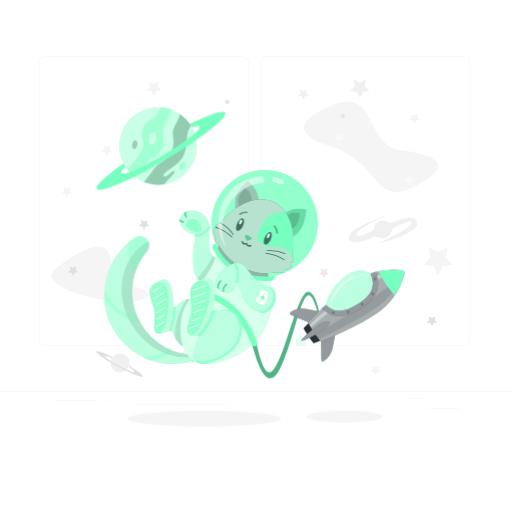
t = 0.00 s
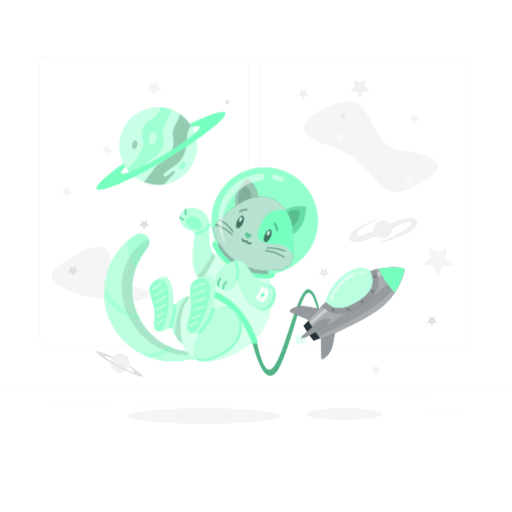
t = 0.19 s
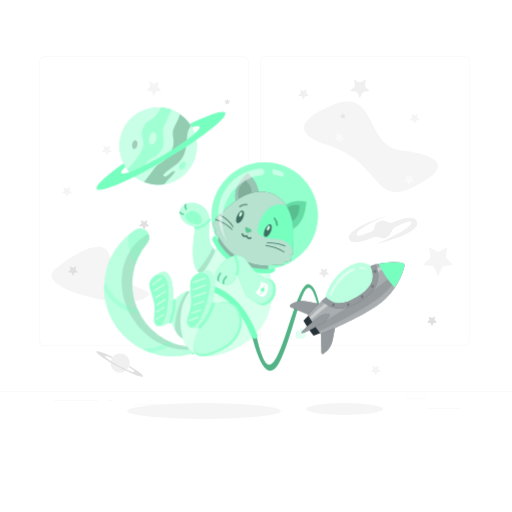
t = 0.56 s
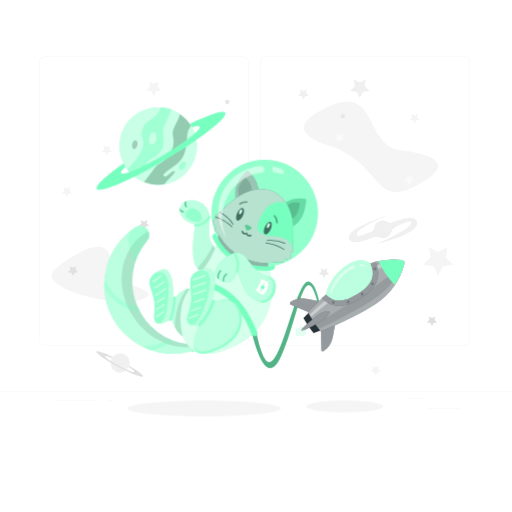
t = 0.75 s
t = 0.94 s: frame unchanged from t = 0.56 s, image omitted
t = 1.31 s: frame unchanged from t = 0.19 s, image omitted

The animated SVG that drew these frames (rendered in a browser with its animation timeline set to each time). Animation: 1 CSS @keyframes rule; one cycle of 1.50 s, repeats indefinitely.

<svg class="animated" id="freepik_stories-cat-astronaut" xmlns="http://www.w3.org/2000/svg" viewBox="0 0 500 500" version="1.1" xmlns:xlink="http://www.w3.org/1999/xlink" xmlns:svgjs="http://svgjs.com/svgjs"><style>svg#freepik_stories-cat-astronaut:not(.animated) .animable {opacity: 0;}svg#freepik_stories-cat-astronaut.animated #freepik--Shadow--inject-12 {animation: 1.5s Infinite  linear floating;animation-delay: 0s;}svg#freepik_stories-cat-astronaut.animated #freepik--Rocket--inject-12 {animation: 1.5s Infinite  linear floating;animation-delay: 0s;}svg#freepik_stories-cat-astronaut.animated #freepik--Cat--inject-12 {animation: 1.5s Infinite  linear floating;animation-delay: 0s;}            @keyframes floating {                0% {                    opacity: 1;                    transform: translateY(0px);                }                50% {                    transform: translateY(-10px);                }                100% {                    opacity: 1;                    transform: translateY(0px);                }            }        </style><g id="freepik--background-complete--inject-12" class="animable" style="transform-origin: 250px 228.23px;"><rect x="416.78" y="398.49" width="33.12" height="0.25" style="fill: rgb(235, 235, 235); transform-origin: 433.34px 398.615px;" id="elk6kb1hz5lm" class="animable"></rect><rect x="322.53" y="401.21" width="8.69" height="0.25" style="fill: rgb(235, 235, 235); transform-origin: 326.875px 401.335px;" id="elijf8j109wi" class="animable"></rect><rect x="396.59" y="389.21" width="19.19" height="0.25" style="fill: rgb(235, 235, 235); transform-origin: 406.185px 389.335px;" id="el0fzd69iaac5i" class="animable"></rect><rect x="52.46" y="390.89" width="43.19" height="0.25" style="fill: rgb(235, 235, 235); transform-origin: 74.055px 391.015px;" id="elpoosvwzkewd" class="animable"></rect><rect x="104.56" y="390.89" width="6.33" height="0.25" style="fill: rgb(235, 235, 235); transform-origin: 107.725px 391.015px;" id="elp5li55ibj2h" class="animable"></rect><rect x="131.47" y="395.11" width="93.68" height="0.25" style="fill: rgb(235, 235, 235); transform-origin: 178.31px 395.235px;" id="eltgm6p74es1" class="animable"></rect><path d="M237,337.8H43.92a5.71,5.71,0,0,1-5.71-5.71V60.66A5.71,5.71,0,0,1,43.92,55H237a5.71,5.71,0,0,1,5.71,5.71V332.09A5.71,5.71,0,0,1,237,337.8ZM43.92,55.2a5.47,5.47,0,0,0-5.46,5.46V332.09a5.47,5.47,0,0,0,5.46,5.46H237a5.47,5.47,0,0,0,5.46-5.46V60.66A5.47,5.47,0,0,0,237,55.2Z" style="fill: rgb(235, 235, 235); transform-origin: 140.46px 196.4px;" id="elyffh883nzb" class="animable"></path><path d="M453.31,337.8H260.21a5.72,5.72,0,0,1-5.71-5.71V60.66A5.72,5.72,0,0,1,260.21,55h193.1A5.71,5.71,0,0,1,459,60.66V332.09A5.71,5.71,0,0,1,453.31,337.8ZM260.21,55.2a5.47,5.47,0,0,0-5.46,5.46V332.09a5.47,5.47,0,0,0,5.46,5.46h193.1a5.47,5.47,0,0,0,5.46-5.46V60.66a5.47,5.47,0,0,0-5.46-5.46Z" style="fill: rgb(235, 235, 235); transform-origin: 356.75px 196.4px;" id="elnfv4sy8qyq" class="animable"></path><rect y="382.4" width="500" height="0.25" style="fill: rgb(235, 235, 235); transform-origin: 250px 382.525px;" id="ela3bghmgz0hh" class="animable"></rect><polygon points="140.74 216.48 143.88 214.83 143.28 218.32 145.82 220.8 142.31 221.31 140.74 224.49 139.17 221.31 135.66 220.8 138.2 218.32 137.6 214.83 140.74 216.48" style="fill: rgb(224, 224, 224); transform-origin: 140.74px 219.66px;" id="el5x3112wg47c" class="animable"></polygon><path d="M320.17,141.9c-22.44-7-40.06-20.57,3.94-39.07s32.5,39.76,67,43.88,55.18,14.72,13.79,35.37S373.29,158.38,320.17,141.9Z" style="fill: rgb(245, 245, 245); transform-origin: 362.418px 143.334px;" id="elx9e7rm7w2cg" class="animable"></path><polygon points="150.27 82.07 154.81 79.68 153.95 84.74 157.62 88.32 152.54 89.06 150.27 93.66 148 89.06 142.93 88.32 146.6 84.74 145.73 79.68 150.27 82.07" style="fill: rgb(245, 245, 245); transform-origin: 150.275px 86.67px;" id="el559o6t0ukvq" class="animable"></polygon><polygon points="427.87 246.12 436.95 241.35 435.22 251.46 442.56 258.62 432.41 260.1 427.87 269.3 423.33 260.1 413.18 258.62 420.52 251.46 418.79 241.35 427.87 246.12" style="fill: rgb(245, 245, 245); transform-origin: 427.87px 255.325px;" id="elxqaym49t83" class="animable"></polygon><polygon points="351.41 80.65 357.36 77.52 356.22 84.14 361.03 88.83 354.39 89.79 351.41 95.82 348.44 89.79 341.8 88.83 346.61 84.14 345.47 77.52 351.41 80.65" style="fill: rgb(240, 240, 240); transform-origin: 351.415px 86.67px;" id="elm5qdxq2su0e" class="animable"></polygon><polygon points="65.34 184.28 68.48 182.63 67.88 186.13 70.42 188.6 66.91 189.11 65.34 192.29 63.77 189.11 60.27 188.6 62.8 186.13 62.21 182.63 65.34 184.28" style="fill: rgb(245, 245, 245); transform-origin: 65.345px 187.46px;" id="el692k2dzb5vv" class="animable"></polygon><polygon points="104.34 143.84 107.48 142.19 106.88 145.68 109.42 148.15 105.91 148.66 104.34 151.84 102.77 148.66 99.27 148.15 101.8 145.68 101.2 142.19 104.34 143.84" style="fill: rgb(245, 245, 245); transform-origin: 104.345px 147.015px;" id="elx6xhqj6541" class="animable"></polygon><polygon points="404.9 112.87 408.04 111.22 407.44 114.71 409.98 117.19 406.47 117.69 404.9 120.87 403.33 117.69 399.82 117.19 402.36 114.71 401.76 111.22 404.9 112.87" style="fill: rgb(245, 245, 245); transform-origin: 404.9px 116.045px;" id="elzey3o8jfkpm" class="animable"></polygon><polygon points="331.45 131.76 334.59 130.11 333.99 133.61 336.53 136.08 333.02 136.59 331.45 139.77 329.89 136.59 326.38 136.08 328.92 133.61 328.32 130.11 331.45 131.76" style="fill: rgb(250, 250, 250); transform-origin: 331.455px 134.94px;" id="elna4gg5h3pne" class="animable"></polygon><polygon points="334.9 115.08 333.08 116.05 333.43 114.01 331.94 112.57 333.99 112.27 334.9 110.42 335.82 112.27 337.86 112.57 336.38 114.01 336.73 116.05 334.9 115.08" style="fill: rgb(230, 230, 230); transform-origin: 334.9px 113.235px;" id="el06q0i150nrbd" class="animable"></polygon><polygon points="221.91 101.06 220.08 102.03 220.43 99.99 218.95 98.55 221 98.25 221.91 96.4 222.83 98.25 224.87 98.55 223.39 99.99 223.74 102.03 221.91 101.06" style="fill: rgb(230, 230, 230); transform-origin: 221.91px 99.215px;" id="elq2tgiqnehbb" class="animable"></polygon><polygon points="399.72 172.94 402.86 171.29 402.26 174.79 404.8 177.26 401.29 177.77 399.72 180.95 398.15 177.77 394.65 177.26 397.19 174.79 396.59 171.29 399.72 172.94" style="fill: rgb(250, 250, 250); transform-origin: 399.725px 176.12px;" id="el6ash0tw9mkm" class="animable"></polygon><polygon points="366.94 358.74 370.07 357.09 369.47 360.58 372.01 363.06 368.5 363.57 366.94 366.75 365.37 363.57 361.86 363.06 364.4 360.58 363.8 357.09 366.94 358.74" style="fill: rgb(245, 245, 245); transform-origin: 366.935px 361.92px;" id="elv1tb74s678" class="animable"></polygon><polygon points="296.36 88.98 299.57 87.29 298.96 90.87 301.56 93.4 297.96 93.93 296.36 97.18 294.75 93.93 291.15 93.4 293.75 90.87 293.14 87.29 296.36 88.98" style="fill: rgb(240, 240, 240); transform-origin: 296.355px 92.235px;" id="elj0b561gsq8k" class="animable"></polygon><path d="M54.05,262.65c10.51-8.7,50.89-38.48,53.85-8.73s53.63,27.12,32.35,37.9S31.58,281.24,54.05,262.65Z" style="fill: rgb(245, 245, 245); transform-origin: 97.9204px 267.865px;" id="elodbzexyzxpa" class="animable"></path><polygon points="71.31 261.57 74.45 259.92 73.85 263.41 76.39 265.89 72.88 266.4 71.31 269.58 69.74 266.4 66.23 265.89 68.77 263.41 68.17 259.92 71.31 261.57" style="fill: rgb(224, 224, 224); transform-origin: 71.31px 264.75px;" id="elobvmeh4736r" class="animable"></polygon><polygon points="116.83 279.32 118.88 278.24 118.49 280.53 120.15 282.15 117.86 282.49 116.83 284.57 115.8 282.49 113.51 282.15 115.17 280.53 114.78 278.24 116.83 279.32" style="fill: rgb(250, 250, 250); transform-origin: 116.83px 281.405px;" id="elfana6iahikp" class="animable"></polygon><polygon points="421.86 310.63 424.99 308.98 424.39 312.47 426.93 314.95 423.43 315.46 421.86 318.64 420.29 315.46 416.78 314.95 419.32 312.47 418.72 308.98 421.86 310.63" style="fill: rgb(224, 224, 224); transform-origin: 421.855px 313.81px;" id="elyc3b2m90ojr" class="animable"></polygon><path d="M125.58,359a9.4,9.4,0,1,1-3.84-12.72A9.39,9.39,0,0,1,125.58,359Z" style="fill: rgb(240, 240, 240); transform-origin: 117.295px 354.562px;" id="elht1j7kakgrg" class="animable"></path><path d="M126.31,357.26a9.64,9.64,0,0,1-.46,1.23c3.49,2.28,5.61,4.07,5.3,4.65-.51.95-7.33-1.72-15.24-6s-13.91-8.44-13.4-9.39c.31-.58,3,.19,6.8,1.84a11.7,11.7,0,0,1,.78-1.07c-8.8-4.2-15.43-6.47-16-5.3-.81,1.51,8.74,8.2,21.32,14.94s23.45,11,24.26,9.48C140.25,366.51,134.68,362.25,126.31,357.26Z" style="fill: rgb(224, 224, 224); transform-origin: 116.877px 355.431px;" id="elmvsz0dahfzl" class="animable"></path><polygon points="316.35 263.61 319.49 261.96 318.89 265.46 321.43 267.93 317.92 268.44 316.35 271.62 314.78 268.44 311.28 267.93 313.81 265.46 313.21 261.96 316.35 263.61" style="fill: rgb(235, 235, 235); transform-origin: 316.355px 266.79px;" id="elnekzx8y2sr" class="animable"></polygon><path d="M406.87,215.51c-2.67-5.23-13.07-2.46-24.37,2a3.44,3.44,0,0,1-3.36-.46,8.67,8.67,0,0,0-13.84,6,3.46,3.46,0,0,1-2.05,2.81c-7.94,3.44-14,5.68-14.82,3.63-2.49-6.17,30.69-19.33,30.69-19.33s-44.72,13.4-37.56,24.22c2.76,4.18,12,1.72,22.4-2.56a8.42,8.42,0,0,1,6.55.15,8.65,8.65,0,0,0,11.74-5.58,7.94,7.94,0,0,1,4.36-4.95c8.06-3.76,14.17-6.26,15-4.44,2.51,5.48-33.42,21-33.42,21S413.21,227.92,406.87,215.51Z" style="fill: rgb(240, 240, 240); transform-origin: 374.133px 224.08px;" id="elthqxyd455pi" class="animable"></path></g><g id="freepik--Shadow--inject-12" class="animable animator-active" style="transform-origin: 249.135px 408.79px;"><ellipse id="freepik--path--inject-12" cx="199.32" cy="408.79" rx="75.16" ry="7.72" style="fill: rgb(245, 245, 245); transform-origin: 199.32px 408.79px;" class="animable"></ellipse><ellipse id="freepik--path--inject-12" cx="336.53" cy="406.88" rx="37.58" ry="5.81" style="fill: rgb(245, 245, 245); transform-origin: 336.53px 406.88px;" class="animable"></ellipse></g><g id="freepik--Rocket--inject-12" class="animable" style="transform-origin: 319.027px 316.456px;"><path d="M296.7,331.18c0-.12-.07-.24-.11-.36-.57-1.52-2.73-2.13-2.73-2.13a5.25,5.25,0,0,0-.81,2.58l-.32.11-.32.13a5.28,5.28,0,0,0-2.3-1.42s-1.24,1.87-.67,3.4l.15.34a2.88,2.88,0,0,0-.36,2.55c.66,1.79,3.32,2.46,5.92,1.49s4.17-3.21,3.5-5A2.92,2.92,0,0,0,296.7,331.18Z" style="fill: rgb(119, 255, 192); transform-origin: 293.943px 333.502px;" id="el3j2xg0q8l7l" class="animable"></path><g id="el8sitnuzewyd"><path d="M296.7,331.18c0-.12-.07-.24-.11-.36-.57-1.52-2.73-2.13-2.73-2.13a5.25,5.25,0,0,0-.81,2.58l-.32.11-.32.13a5.28,5.28,0,0,0-2.3-1.42s-1.24,1.87-.67,3.4l.15.34a2.88,2.88,0,0,0-.36,2.55c.66,1.79,3.32,2.46,5.92,1.49s4.17-3.21,3.5-5A2.92,2.92,0,0,0,296.7,331.18Z" style="fill: rgb(255, 255, 255); opacity: 0.8; transform-origin: 293.943px 333.502px;" class="animable"></path></g><path d="M300.66,285c-11.87.74-25.94,83.65-38.88,78.44-5.48-2.2-10.37-21.19-14.18-42.33l-4.45,1.65c2.65,13.36,15.31,70.69,31.13,35.53,17.82-39.62,23.08-100.4,36.13-52.16l1.44-.69S308.15,284.53,300.66,285Z" style="fill: rgb(119, 255, 192); transform-origin: 277.5px 327.263px;" id="elhdvfxfyynb8" class="animable"></path><g id="elc6wy6uixr2"><path d="M300.66,285c-11.87.74-25.94,83.65-38.88,78.44-5.48-2.2-10.37-21.19-14.18-42.33l-4.45,1.65c2.65,13.36,15.31,70.69,31.13,35.53,17.82-39.62,23.08-100.4,36.13-52.16l1.44-.69S308.15,284.53,300.66,285Z" style="opacity: 0.3; transform-origin: 277.5px 327.263px;" class="animable"></path></g><path d="M318.19,297.62s1.88-13.85,17.44-26.45,26.11-4.06,26.11-4.06l4.15,2.72.21,11.64-5.9,10.27-14.68,11.65-15.16,4.28L323,304.36Z" style="fill: rgb(119, 255, 192); transform-origin: 342.145px 285.976px;" id="elx10zshtbk0i" class="animable"></path><g id="eltcb1bgiuip"><path d="M318.19,297.62s1.88-13.85,17.44-26.45,26.11-4.06,26.11-4.06l4.15,2.72.21,11.64-5.9,10.27-14.68,11.65-15.16,4.28L323,304.36Z" style="fill: rgb(255, 255, 255); opacity: 0.5; transform-origin: 342.145px 285.976px;" class="animable"></path></g><path d="M283.79,307.34l23.68,10,16.06-10.84-24-4.7a21.24,21.24,0,0,0-15.94,3.23h0A1.3,1.3,0,0,0,283.79,307.34Z" style="fill: rgb(38, 50, 56); transform-origin: 303.253px 309.373px;" id="elzgpskfofpap" class="animable"></path><path d="M313.86,351.92l-.43-25.72,16.06-10.83-4.63,24a21.22,21.22,0,0,1-9,13.57h0A1.3,1.3,0,0,1,313.86,351.92Z" style="fill: rgb(38, 50, 56); transform-origin: 321.46px 334.258px;" id="el6ew3i239fgj" class="animable"></path><g id="elat3z3hej5xs"><g style="opacity: 0.5; transform-origin: 306.233px 327.276px;" class="animable"><path d="M283.79,307.34l23.68,10,16.06-10.84-24-4.7a21.24,21.24,0,0,0-15.94,3.23h0A1.3,1.3,0,0,0,283.79,307.34Z" style="fill: rgb(255, 255, 255); transform-origin: 303.253px 309.373px;" id="elykjp3tchxu" class="animable"></path><path d="M313.86,351.92l-.43-25.72,16.06-10.83-4.63,24a21.22,21.22,0,0,1-9,13.57h0A1.3,1.3,0,0,1,313.86,351.92Z" style="fill: rgb(255, 255, 255); transform-origin: 321.46px 334.258px;" id="elsrrli1o5rwa" class="animable"></path></g></g><path d="M392.36,263.9A68.51,68.51,0,0,0,365.17,266l1.79,9.54-.86,5.91-9.25,13-9.48,6.4L334,306.15,323,304.36,315.61,300c-5.19,4.83-10.34,9.92-15,14.89,1.83,3.16,3.82,6.34,6,9.5s4.33,6.19,6.58,9.07c20.53-7.84,44.19-20.41,53.7-26.83a68.41,68.41,0,0,0,27.92-39.11A2.91,2.91,0,0,0,392.36,263.9Z" style="fill: rgb(38, 50, 56); transform-origin: 347.757px 298.42px;" id="el0tr0p2mjnz5" class="animable"></path><g id="el4vksfjvpg0o"><path d="M392.36,263.9A68.51,68.51,0,0,0,365.17,266l1.79,9.54-.86,5.91-9.25,13-9.48,6.4L334,306.15,323,304.36,315.61,300c-5.19,4.83-10.34,9.92-15,14.89,1.83,3.16,3.82,6.34,6,9.5s4.33,6.19,6.58,9.07c20.53-7.84,44.19-20.41,53.7-26.83a68.41,68.41,0,0,0,27.92-39.11A2.91,2.91,0,0,0,392.36,263.9Z" style="fill: rgb(255, 255, 255); opacity: 0.6; transform-origin: 347.757px 298.42px;" class="animable"></path></g><path d="M306.6,324.39c-2-2.92-3.8-5.84-5.52-8.76-1.65,1.66-3.27,3.33-4.81,5q2.19,3.76,4.73,7.54t5.23,7.21c2.11-.81,4.26-1.68,6.42-2.59C310.59,330.1,308.56,327.3,306.6,324.39Z" style="fill: rgb(38, 50, 56); transform-origin: 304.46px 325.505px;" id="el8xet199a0rb" class="animable"></path><g id="elhfzem8m2ekl"><path d="M393.88,266.16c-8.53,8.91-20.69,19-35,28.66-9.3,6.27-31,20.08-49.15,30.91a1.42,1.42,0,0,0-.45,2l1.62,2.39a1.41,1.41,0,0,0,1.76.51c19.59-8.86,42.19-21.65,51.53-28,13.92-9.38,24.14-21.73,29.83-34.62a2,2,0,0,0-.18-1.91Z" style="opacity: 0.1; transform-origin: 351.613px 298.428px;" class="animable"></path></g><g id="el8ymg32rdpu3"><g style="opacity: 0.4; transform-origin: 347.789px 291.613px;" class="animable"><path d="M319.05,302c-5.47,4.67-11,9.58-16,14.36A1.43,1.43,0,0,0,305,318.5c5.57-4.75,11.65-9.69,17.62-14.39Z" style="fill: rgb(255, 255, 255); transform-origin: 312.599px 310.438px;" id="elexyakn2ztmt" class="animable"></path><path d="M365.89,269.83l.76,4.05A103,103,0,0,1,393,264.8l-.31-.45A77.34,77.34,0,0,0,365.89,269.83Z" style="fill: rgb(255, 255, 255); transform-origin: 379.445px 269.115px;" id="elu2gb5hm65oj" class="animable"></path></g></g><path d="M366.76,265.6q-2.53.66-5,1.51c2.23,5.17,2.84,9.71,1.86,13.74-1.4,5.77-6.18,11.14-14.6,16.42s-15.34,7.24-21.14,6a19.87,19.87,0,0,1-9.67-5.65q-1.92,1.75-3.83,3.55c10.14,10.11,22,10.17,37.41.52C368,291.53,372.8,280.17,366.76,265.6Z" style="fill: rgb(38, 50, 56); transform-origin: 341.826px 287.221px;" id="elh0859ink0fn" class="animable"></path><g id="eljfrrwmpbuwj"><path d="M366.76,265.6q-2.53.66-5,1.51c2.23,5.17,2.84,9.71,1.86,13.74-1.4,5.77-6.18,11.14-14.6,16.42s-15.34,7.24-21.14,6a19.87,19.87,0,0,1-9.67-5.65q-1.92,1.75-3.83,3.55c10.14,10.11,22,10.17,37.41.52C368,291.53,372.8,280.17,366.76,265.6Z" style="fill: rgb(255, 255, 255); opacity: 0.5; transform-origin: 341.826px 287.221px;" class="animable"></path></g><g id="ellow74xubh8a"><g style="opacity: 0.2; transform-origin: 345.812px 288.889px;" class="animable"><path d="M326.64,304.49a1.37,1.37,0,1,1-1.88-.43A1.37,1.37,0,0,1,326.64,304.49Z" id="elz30lrpcug0d" class="animable" style="transform-origin: 325.483px 305.224px;"></path><path d="M341.13,304.08a1.37,1.37,0,1,1-1.89-.43A1.37,1.37,0,0,1,341.13,304.08Z" id="elef8tssonke" class="animable" style="transform-origin: 339.97px 304.809px;"></path><path d="M354.8,296.5a1.36,1.36,0,1,1-1.88-.43A1.36,1.36,0,0,1,354.8,296.5Z" id="ely3he4rt3vyp" class="animable" style="transform-origin: 353.646px 297.22px;"></path><path d="M365,286.36a1.37,1.37,0,1,1-1.88-.43A1.36,1.36,0,0,1,365,286.36Z" id="elxofwcukmadk" class="animable" style="transform-origin: 363.843px 287.092px;"></path><path d="M367.3,271.83a1.37,1.37,0,1,1-1.89-.43A1.36,1.36,0,0,1,367.3,271.83Z" id="elhcrxxl97kdd" class="animable" style="transform-origin: 366.14px 272.557px;"></path></g></g><path d="M369.63,264.92a86.18,86.18,0,0,0,15.71,23.29,68.58,68.58,0,0,0,9.46-20.69,2.91,2.91,0,0,0-2.44-3.62A68.76,68.76,0,0,0,369.63,264.92Z" style="fill: rgb(119, 255, 192); transform-origin: 382.262px 275.802px;" id="elndls1c1cky" class="animable"></path><path d="M321.6,314.27c1.09,1.63-4,7-5.63,8.08s-20.45,11.88-21.55,10.25,15.94-15,17.57-16.14S320.5,312.64,321.6,314.27Z" style="fill: rgb(38, 50, 56); transform-origin: 308.06px 323.262px;" id="elqcoo77dsku" class="animable"></path><g id="elczpvxg9i4l8"><path d="M321.6,314.27c1.09,1.63-4,7-5.63,8.08s-20.45,11.88-21.55,10.25,15.94-15,17.57-16.14S320.5,312.64,321.6,314.27Z" style="fill: rgb(255, 255, 255); opacity: 0.5; transform-origin: 308.06px 323.262px;" class="animable"></path></g><g id="elafg9jkus899"><path d="M345.55,268.81a26.44,26.44,0,0,0-8.68,4.87c-12.83,10.4-14.38,21.83-14.38,21.83l1.14,1.59c1.22-4.14,4.82-12.89,14.91-21.06a29.54,29.54,0,0,1,8.1-4.81Z" style="fill: rgb(255, 255, 255); opacity: 0.5; transform-origin: 334.565px 282.955px;" class="animable"></path></g><g id="elfygzehe8cwt"><path d="M350.83,268l.54,2a15.86,15.86,0,0,1,6.85.64l-.14-.59A13.55,13.55,0,0,0,350.83,268Z" style="fill: rgb(255, 255, 255); opacity: 0.5; transform-origin: 354.525px 269.32px;" class="animable"></path></g></g><g id="freepik--Cat--inject-12" class="animable" style="transform-origin: 206.124px 260.771px;"><path d="M137.24,230.63h-.37a8.1,8.1,0,0,0-4.49,1.35l-.06,0A67.18,67.18,0,0,0,186,353.28a3.41,3.41,0,0,0,1.62-.94l.06-.06a3.42,3.42,0,0,0-2.13-5.79A61.86,61.86,0,0,1,143.71,245,8.76,8.76,0,0,0,137.24,230.63Z" style="fill: rgb(119, 255, 192); transform-origin: 145.204px 293.056px;" id="el8f8knhhi1o2" class="animable"></path><g id="elodi6gdq22l"><path d="M187.68,352.28l-.06.06a3.51,3.51,0,0,1-1.61.94,67.23,67.23,0,0,1-38.82-1.46,65.39,65.39,0,0,1-7.32-3,67.19,67.19,0,0,1-38-58.2l.09-6.37A67.24,67.24,0,0,1,132.32,232l.06,0a8.11,8.11,0,0,1,4.5-1.35h.37A8.75,8.75,0,0,1,143.71,245a61.94,61.94,0,0,0-9.26,64.85c.56,1.28,1.18,2.55,1.84,3.81q1.34,2.52,2.93,5a61.44,61.44,0,0,0,25.48,22.19c1.28.61,2.57,1.16,3.88,1.67h0a62,62,0,0,0,17,4A3.42,3.42,0,0,1,187.68,352.28Z" style="fill: rgb(255, 255, 255); opacity: 0.5; transform-origin: 145.248px 293.056px;" class="animable"></path></g><g id="el6eysr8pd3j"><path d="M188.41,348.66a3.33,3.33,0,0,0-2.86-2.17A61.86,61.86,0,0,1,143.71,245a8.64,8.64,0,0,0,1.45-8.77,6.15,6.15,0,0,0-3.07,1l-.05,0c-25.35,16.52-30.75,53.15-12.07,81.81C143.82,340.31,167,351.18,188.41,348.66Z" style="opacity: 0.1; transform-origin: 153.629px 292.624px;" class="animable"></path></g><path d="M188.89,346c-1.8-1.66-3.27-.64-4.14.41l.8.1a3.42,3.42,0,0,1,2.13,5.79l-.06.06a3.61,3.61,0,0,1-.8.61C190.09,356.05,191.94,348.78,188.89,346Z" style="fill: rgb(119, 255, 192); transform-origin: 187.596px 349.42px;" id="el5eph51fw5mq" class="animable"></path><g id="elf2deh5n3bkh"><g style="opacity: 0.2; transform-origin: 187.596px 349.42px;" class="animable"><path d="M188.89,346c-1.8-1.66-3.27-.64-4.14.41l.8.1a3.42,3.42,0,0,1,2.13,5.79l-.06.06a3.61,3.61,0,0,1-.8.61C190.09,356.05,191.94,348.78,188.89,346Z" style="fill: rgb(255, 255, 255); transform-origin: 187.596px 349.42px;" id="el4sdtnylhrgn" class="animable"></path></g></g><path d="M210.71,253.23c-3.79-5.7-7.84-7.77-6.07-27.43s-19.21-23.89-26.11-17.27-1.22,18.7,12.39,20.37c0,0-11.91,57.57,16.5,45C211.8,272,216.55,262,210.71,253.23Z" style="fill: rgb(119, 255, 192); transform-origin: 194.507px 240.657px;" id="elzcn4lhk79e" class="animable"></path><g id="elkgd2f31a06"><path d="M210.71,253.23c-3.79-5.7-7.84-7.77-6.07-27.43s-19.21-23.89-26.11-17.27-1.22,18.7,12.39,20.37c0,0-11.91,57.57,16.5,45C211.8,272,216.55,262,210.71,253.23Z" style="fill: rgb(255, 255, 255); opacity: 0.5; transform-origin: 194.507px 240.657px;" class="animable"></path></g><path d="M190.7,226.5c-3.34-.38-14.91-5.93-6.29-11.87S204.34,228,190.7,226.5Z" style="fill: rgb(119, 255, 192); transform-origin: 189.164px 220.037px;" id="el3gdqwgyypbg" class="animable"></path><path d="M190.62,231.11c6.15.38,11.8-3.54,15-8.46.8-1.21-1.15-2.34-1.94-1.14-2.83,4.29-7.76,7.68-13.11,7.35-1.45-.09-1.44,2.16,0,2.25Z" style="fill: rgb(119, 255, 192); transform-origin: 197.648px 226.067px;" id="elkbv2ekkwvyc" class="animable"></path><g id="elqz49yecz0ib"><g style="opacity: 0.2; transform-origin: 193.545px 222.313px;" class="animable"><path d="M190.7,226.5c-3.34-.38-14.91-5.93-6.29-11.87S204.34,228,190.7,226.5Z" style="fill: rgb(255, 255, 255); transform-origin: 189.164px 220.037px;" id="elq92myh07q9" class="animable"></path><path d="M190.62,231.11c6.15.38,11.8-3.54,15-8.46.8-1.21-1.15-2.34-1.94-1.14-2.83,4.29-7.76,7.68-13.11,7.35-1.45-.09-1.44,2.16,0,2.25Z" style="fill: rgb(255, 255, 255); transform-origin: 197.648px 226.067px;" id="elnk451h9t61q" class="animable"></path></g></g><g id="elhtr3y2y06x"><path d="M207.42,273.91c4.38-1.93,9.13-11.89,3.29-20.68-.91-1.37-1.83-2.52-2.69-3.76A110.33,110.33,0,0,1,192.76,272C195.63,275.77,200.23,277.09,207.42,273.91Z" style="opacity: 0.1; transform-origin: 203.093px 262.584px;" class="animable"></path></g><path d="M191.75,322.67c2.45-7.17,3.38-49.88-22.46-20.32,0,0,2.31-37.62-14.54-27.8-18.59,10.84-.67,18.89-3.89,40.27S167.33,321,167.33,321,179.39,358.87,191.75,322.67Z" style="fill: rgb(119, 255, 192); transform-origin: 169.542px 305.626px;" id="el63ne22et92u" class="animable"></path><g id="el15co49frh9h"><path d="M191.75,322.67c2.45-7.17,3.38-49.88-22.46-20.32,0,0,2.31-37.62-14.54-27.8-18.59,10.84-.67,18.89-3.89,40.27S167.33,321,167.33,321,179.39,358.87,191.75,322.67Z" style="fill: rgb(255, 255, 255); opacity: 0.5; transform-origin: 169.542px 305.626px;" class="animable"></path></g><path d="M151,277.11c-12.06,9.65,2.84,18-.12,37.71a18.9,18.9,0,0,0,0,7.67c.31.45,9.74,13.9,13.22-20.49C167.55,268.27,152.09,276.48,151,277.11Z" style="fill: rgb(119, 255, 192); transform-origin: 155.408px 300.619px;" id="elxw30zumx7k8" class="animable"></path><g id="elj7t9j4jtlmr"><path d="M151,277.11c-12.06,9.65,2.84,18-.12,37.71a18.9,18.9,0,0,0,0,7.67c.31.45,9.74,13.9,13.22-20.49C167.55,268.27,152.09,276.48,151,277.11Z" style="fill: rgb(255, 255, 255); opacity: 0.2; transform-origin: 155.408px 300.619px;" class="animable"></path></g><g id="el345w8n4wm1p"><g style="opacity: 0.5; transform-origin: 155.714px 299.149px;" class="animable"><path d="M149.88,285.78l8-6c.77-.58,0-1.88-.75-1.3l-8,6c-.77.57,0,1.88.75,1.3Z" style="fill: rgb(255, 255, 255); transform-origin: 153.505px 282.13px;" id="el4nlaitnao3x" class="animable"></path><path d="M151,292.2l9.81-6.37c.8-.52,0-1.82-.76-1.29l-9.81,6.37c-.81.52-.06,1.82.76,1.29Z" style="fill: rgb(255, 255, 255); transform-origin: 155.517px 288.37px;" id="elpmqti4shirj" class="animable"></path><path d="M152.46,298.82l9.81-6.37c.81-.53.06-1.83-.76-1.3l-9.81,6.37c-.8.53,0,1.83.76,1.3Z" style="fill: rgb(255, 255, 255); transform-origin: 156.993px 294.985px;" id="elfskww39vu2n" class="animable"></path><path d="M153.51,306l8.14-5.28c.81-.53.06-1.83-.75-1.3l-8.14,5.29c-.81.52-.06,1.82.75,1.29Z" style="fill: rgb(255, 255, 255); transform-origin: 157.205px 302.71px;" id="el13fa6geb9zhm" class="animable"></path><path d="M153.55,312.79l7.11-4.62c.8-.52.05-1.82-.76-1.29l-7.11,4.61c-.8.53,0,1.83.76,1.3Z" style="fill: rgb(255, 255, 255); transform-origin: 156.73px 309.835px;" id="elpcbnq0gcwf8" class="animable"></path><path d="M153.07,319.84l7.11-4.61c.81-.53,0-1.83-.76-1.3l-7.1,4.62c-.81.52-.06,1.82.75,1.29Z" style="fill: rgb(255, 255, 255); transform-origin: 156.244px 316.885px;" id="elez3yeh6i3rm" class="animable"></path></g></g><path d="M169.25,300.71c.25,7.21-1.72,14.61-4,21.36-.47,1.37,1.7,2,2.17.6,2.36-6.92,4.36-14.57,4.1-22-.05-1.45-2.3-1.46-2.25,0Z" style="fill: rgb(119, 255, 192); transform-origin: 168.363px 311.519px;" id="elfxlfz78e5gk" class="animable"></path><g id="elx5nlzlmw39t"><g style="opacity: 0.2; transform-origin: 168.363px 311.519px;" class="animable"><path d="M169.25,300.71c.25,7.21-1.72,14.61-4,21.36-.47,1.37,1.7,2,2.17.6,2.36-6.92,4.36-14.57,4.1-22-.05-1.45-2.3-1.46-2.25,0Z" style="fill: rgb(255, 255, 255); transform-origin: 168.363px 311.519px;" id="elda9n928hoy" class="animable"></path></g></g><g id="elfrmigv8jizn"><path d="M170.8,329.27c4.47,8.6,12.64,17.73,20.95-6.6,1.93-5.65,2.91-33.37-9.41-30.4a65.09,65.09,0,0,0-3.82,5.77C175.17,303.85,170.53,317.1,170.8,329.27Z" style="opacity: 0.1; transform-origin: 181.848px 315.192px;" class="animable"></path></g><path d="M260.82,266.06s24,58.94-37,84.34c-53,22.08-50.85-34.44-44-49,8.14-17.31,33.33-41,33.67-63.67Z" style="fill: rgb(119, 255, 192); transform-origin: 220.875px 296.593px;" id="elayp9mhmyzp" class="animable"></path><g id="el1tpga88qdck"><path d="M260.82,266.06s24,58.94-37,84.34c-53,22.08-50.85-34.44-44-49,8.14-17.31,33.33-41,33.67-63.67Z" style="fill: rgb(255, 255, 255); opacity: 0.7; transform-origin: 220.875px 296.593px;" class="animable"></path></g><path d="M310.48,218.06a52,52,0,0,1-45.63,51.61,51.35,51.35,0,0,1-6.36.39,52,52,0,1,1,52-52Z" style="fill: rgb(119, 255, 192); transform-origin: 258.49px 218.06px;" id="elzao2iowvop" class="animable"></path><g id="el5rijpdrddj5"><path d="M310.48,218.06a52,52,0,0,1-45.63,51.61,51.35,51.35,0,0,1-6.36.39,52,52,0,1,1,52-52Z" style="fill: rgb(255, 255, 255); opacity: 0.3; transform-origin: 258.49px 218.06px;" class="animable"></path></g><path d="M264.25,264.79a47.08,47.08,0,0,0,41.31-46.73c0-.34,0-.69,0-1a13.55,13.55,0,0,0-13.29-13.28h-.79a47.3,47.3,0,0,0-47.3,47.3v.8a13.57,13.57,0,0,0,13.28,13.29h1A47.64,47.64,0,0,0,264.25,264.79Z" style="fill: rgb(119, 255, 192); transform-origin: 274.87px 234.475px;" id="elraciqkp15up" class="animable"></path><g id="el8ztg3m1jfss"><path d="M264.25,264.79a47.08,47.08,0,0,0,41.31-46.73c0-.34,0-.69,0-1a13.55,13.55,0,0,0-13.29-13.28h-.79a47.3,47.3,0,0,0-47.3,47.3v.8a13.57,13.57,0,0,0,13.28,13.29h1A47.64,47.64,0,0,0,264.25,264.79Z" style="fill: rgb(255, 255, 255); opacity: 0.3; transform-origin: 274.87px 234.475px;" class="animable"></path></g><path d="M262.78,272.16a59.21,59.21,0,0,0-2-6.1l-47.33-28.33a35.48,35.48,0,0,1-1,7.66l7.59,10.89,10.32,8.82,13.93,5,14.17,2.85Z" style="fill: rgb(38, 50, 56); transform-origin: 237.615px 255.34px;" id="elu70yrs8ldq9" class="animable"></path><g id="el34htfpv2lg"><path d="M262.78,272.16a59.21,59.21,0,0,0-2-6.1l-47.33-28.33a35.48,35.48,0,0,1-1,7.66l7.59,10.89,10.32,8.82,13.93,5,14.17,2.85Z" style="fill: rgb(255, 255, 255); opacity: 0.5; transform-origin: 237.615px 255.34px;" class="animable"></path></g><path d="M252.22,196.32c-.43,11.18-5.82,20.64-12,21.14s-10.9-8.16-10.47-19.34,12-21.14,12-21.14S252.65,185.15,252.22,196.32Z" style="fill: rgb(38, 50, 56); transform-origin: 240.978px 197.23px;" id="elas7vs358jtj" class="animable"></path><g id="elsobx3nc571"><path d="M252.22,196.32c-.43,11.18-5.82,20.64-12,21.14s-10.9-8.16-10.47-19.34,12-21.14,12-21.14S252.65,185.15,252.22,196.32Z" style="fill: rgb(255, 255, 255); opacity: 0.6; transform-origin: 240.978px 197.23px;" class="animable"></path></g><g id="el4mtcki86han"><path d="M245.71,194.9c-.25,6.52-3.39,12-7,12.34s-6.37-4.76-6.12-11.29,7-12.34,7-12.34S246,188.37,245.71,194.9Z" style="opacity: 0.2; transform-origin: 239.147px 195.433px;" class="animable"></path></g><path d="M277.75,208.68c-8.14,7.52-11.81,17.8-8.19,23s13.14,3.25,21.28-4.26,8.2-23,8.2-23S285.89,201.17,277.75,208.68Z" style="fill: rgb(119, 255, 192); transform-origin: 283.603px 219.159px;" id="elzvs01l52np" class="animable"></path><g id="elhf6ub5iqhqw"><path d="M277.75,208.68c-8.14,7.52-11.81,17.8-8.19,23s13.14,3.25,21.28-4.26,8.2-23,8.2-23S285.89,201.17,277.75,208.68Z" style="opacity: 0.2; transform-origin: 283.603px 219.159px;" class="animable"></path></g><g id="elnl52fvdcfu"><path d="M280.18,210.74c-4.75,4.39-6.89,10.39-4.78,13.4s7.68,1.91,12.43-2.48,4.78-13.41,4.78-13.41S284.94,206.35,280.18,210.74Z" style="opacity: 0.2; transform-origin: 283.599px 216.838px;" class="animable"></path></g><path d="M283.58,255.9l.87.67c.63.48,1.56-.16,1.55-1a63.38,63.38,0,0,1-.16-7.94c2.53-18.15-1.1-42.15-18.63-50.48s-37.94,4.26-50,17.9a62.08,62.08,0,0,1-6.08,5c-.68.56-.56,1.7.21,1.88l1.06.26-4.17,3a1.23,1.23,0,0,0-.38,1.49l3.19,6.19-.27-.06a1.15,1.15,0,0,0-1,1.8,63.36,63.36,0,0,1,4.38,5.52,54.11,54.11,0,0,0,23.49,21.52,52.85,52.85,0,0,0,31.29,4.5,60.76,60.76,0,0,1,7-.13,1.16,1.16,0,0,0,.71-2l-.23-.18,6.72-1.48a1.21,1.21,0,0,0,.87-1.25Z" style="fill: rgb(38, 50, 56); transform-origin: 247.151px 230.655px;" id="el5y0bexvkz85" class="animable"></path><g id="el459cx0pqig9"><path d="M283.58,255.9l.87.67c.63.48,1.56-.16,1.55-1a63.38,63.38,0,0,1-.16-7.94c2.53-18.15-1.1-42.15-18.63-50.48s-37.94,4.26-50,17.9a62.08,62.08,0,0,1-6.08,5c-.68.56-.56,1.7.21,1.88l1.06.26-4.17,3a1.23,1.23,0,0,0-.38,1.49l3.19,6.19-.27-.06a1.15,1.15,0,0,0-1,1.8,63.36,63.36,0,0,1,4.38,5.52,54.11,54.11,0,0,0,23.49,21.52,52.85,52.85,0,0,0,31.29,4.5,60.76,60.76,0,0,1,7-.13,1.16,1.16,0,0,0,.71-2l-.23-.18,6.72-1.48a1.21,1.21,0,0,0,.87-1.25Z" style="fill: rgb(255, 255, 255); opacity: 0.8; transform-origin: 247.151px 230.655px;" class="animable"></path></g><path d="M267.21,240.66c19.29-.38,18.8,15.75,18.79,14.86a63.38,63.38,0,0,1-.16-7.94c1.79-12.84.49-28.59-6.62-39.66-9.09-2.3-21.57-.08-27.64,22.35C249.68,237.26,258.9,240.83,267.21,240.66Z" style="fill: rgb(119, 255, 192); transform-origin: 268.945px 231.381px;" id="elw6hpq0871es" class="animable"></path><path d="M241,235s-2.29-4-1.42-5.13c.63-.81,2.72.19,3.52.57s2.89,1.36,2.68,2.37C245.5,234.23,241,235,241,235Z" style="fill: rgb(119, 255, 192); transform-origin: 242.589px 232.281px;" id="elrtze9vnew8d" class="animable"></path><g id="elw8ox64ru4vh"><path d="M241,235s-2.29-4-1.42-5.13c.63-.81,2.72.19,3.52.57s2.89,1.36,2.68,2.37C245.5,234.23,241,235,241,235Z" style="opacity: 0.3; transform-origin: 242.589px 232.281px;" class="animable"></path></g><path d="M244.73,239.16a2.26,2.26,0,0,1-3.23-1.45.76.76,0,0,0-.92-.52,2.26,2.26,0,0,1-3.23-1.45c-.31-.91-1.76-.52-1.44.4a3.73,3.73,0,0,0,4.45,2.67,3.68,3.68,0,0,0,4.77,1.8C246,240.26,245.63,238.81,244.73,239.16Z" style="fill: rgb(38, 50, 56); transform-origin: 240.744px 238.065px;" id="elcpcntitfj4e" class="animable"></path><path d="M237.18,220.65c-1.53,3.33-4,5.44-5.5,4.73s-1.49-4,0-7.33,4-5.44,5.49-4.73S238.7,217.32,237.18,220.65Z" style="fill: rgb(38, 50, 56); transform-origin: 234.431px 219.35px;" id="el4c731klxf0y" class="animable"></path><path d="M236.1,217.39c-.6,1.3-1.57,2.14-2.16,1.85s-.59-1.56,0-2.87,1.57-2.14,2.16-1.86S236.7,216.08,236.1,217.39Z" style="fill: rgb(255, 255, 255); transform-origin: 235.022px 216.877px;" id="eljlxtnk2bmim" class="animable"></path><path d="M264.26,234c-1.52,3.33-4,5.45-5.49,4.73s-1.49-4,0-7.33,4-5.44,5.5-4.73S265.79,230.71,264.26,234Z" style="fill: rgb(38, 50, 56); transform-origin: 261.527px 232.701px;" id="el3l5jwbpe73p" class="animable"></path><path d="M263.18,230.78c-.6,1.3-1.56,2.14-2.15,1.85s-.59-1.56,0-2.87,1.57-2.14,2.16-1.86S263.78,229.47,263.18,230.78Z" style="fill: rgb(255, 255, 255); transform-origin: 262.109px 230.267px;" id="el4ppc017fjlc" class="animable"></path><path d="M228,228.9a34.74,34.74,0,0,0-13.44-12c-.43-.21-.81.44-.38.65a34,34,0,0,1,13.18,11.75c.26.4.91,0,.64-.38Z" style="fill: rgb(38, 50, 56); transform-origin: 221.028px 223.162px;" id="elk97t1qkcphe" class="animable"></path><path d="M227.05,231.34a44.53,44.53,0,0,0-16.65-10c-.46-.14-.66.58-.2.73a43.54,43.54,0,0,1,16.32,9.75c.36.33.89-.2.53-.53Z" style="fill: rgb(38, 50, 56); transform-origin: 218.555px 226.623px;" id="elvedke225ljh" class="animable"></path><path d="M260.89,245.22a33.76,33.76,0,0,1,17.3,2.69c.44.2.82-.45.38-.64a34.5,34.5,0,0,0-17.68-2.8c-.48.05-.48.8,0,.75Z" style="fill: rgb(38, 50, 56); transform-origin: 269.648px 246.113px;" id="el6ubskawthis" class="animable"></path><path d="M259.48,247.54A43.78,43.78,0,0,1,277.4,254c.41.26.78-.39.38-.65a44.08,44.08,0,0,0-18.1-6.57c-.47-.06-.67.66-.2.72Z" style="fill: rgb(38, 50, 56); transform-origin: 268.582px 250.418px;" id="elyz0urol9qqk" class="animable"></path><g id="elhd44acrxrl"><g style="opacity: 0.5; transform-origin: 237.701px 208.287px;" class="animable"><path d="M234.57,209.87a9,9,0,0,1,6.4-1.76c.94.14,1.35-1.3.4-1.45a10.48,10.48,0,0,0-7.56,1.91c-.77.56,0,1.86.76,1.3Z" id="el6c703f4ytla" class="animable" style="transform-origin: 237.701px 208.287px;"></path></g></g><g id="elfi79l0176wp"><g style="opacity: 0.5; transform-origin: 269.276px 224.078px;" class="animable"><path d="M267.42,221.26a8.91,8.91,0,0,1,2.42,6.18c0,1,1.47,1,1.5,0a10.46,10.46,0,0,0-2.86-7.24c-.66-.71-1.72.35-1.06,1.06Z" id="el205dbm7ln6a" class="animable" style="transform-origin: 269.276px 224.078px;"></path></g></g><g id="elaumdtgf7oc4"><path d="M310.48,218.06a52,52,0,0,1-45.63,51.61,51.35,51.35,0,0,1-6.36.39,52,52,0,1,1,52-52Z" style="fill: rgb(119, 255, 192); opacity: 0.3; transform-origin: 258.49px 218.06px;" class="animable"></path></g><path d="M179,216.1a3.45,3.45,0,0,1-2.28-1.15,2.78,2.78,0,0,1-.35-.54c-.09-.18,0,0-.06-.17a.68.68,0,0,0-.62-.52,9,9,0,0,0-.13,2.2A5.48,5.48,0,0,0,179,217.6C180,217.73,180,216.23,179,216.1Z" style="fill: rgb(119, 255, 192); transform-origin: 177.646px 215.664px;" id="eliji5ns6jr9d" class="animable"></path><path d="M182.33,211.24A4.43,4.43,0,0,1,182,207a.64.64,0,0,0,0-.49,11.31,11.31,0,0,0-1.69.77,5.41,5.41,0,0,0,1,5.07C181.9,213,183,212,182.33,211.24Z" style="fill: rgb(119, 255, 192); transform-origin: 181.301px 209.535px;" id="elaaijhxyjxo" class="animable"></path><g id="el21oxgzi9q5b"><g style="opacity: 0.2; transform-origin: 179.041px 212.059px;" class="animable"><path d="M179,216.1a3.45,3.45,0,0,1-2.28-1.15,2.78,2.78,0,0,1-.35-.54c-.09-.18,0,0-.06-.17a.68.68,0,0,0-.62-.52,9,9,0,0,0-.13,2.2A5.48,5.48,0,0,0,179,217.6C180,217.73,180,216.23,179,216.1Z" id="elzr0m0iff8ul" class="animable" style="transform-origin: 177.646px 215.664px;"></path><path d="M182.33,211.24A4.43,4.43,0,0,1,182,207a.64.64,0,0,0,0-.49,11.31,11.31,0,0,0-1.69.77,5.41,5.41,0,0,0,1,5.07C181.9,213,183,212,182.33,211.24Z" id="elm9od4c0te9" class="animable" style="transform-origin: 181.301px 209.535px;"></path></g></g><path d="M188.5,289.66c6.82-.84,14.28,1,20.51,3.62,18.27,7.67,29.73,25.1,36.57,43,1.37,3.57,7.17,2,5.78-1.59-7.31-19.13-19.29-37.56-38.56-46.24-7.29-3.29-16.2-5.77-24.3-4.77-3.78.46-3.83,6.47,0,6Z" style="fill: rgb(119, 255, 192); transform-origin: 218.61px 310.876px;" id="el9tab1dajzw7" class="animable"></path><path d="M264.85,269.67a51.35,51.35,0,0,1-6.36.39,52,52,0,0,1-46.65-29c-.33-.67-.64-1.36-.94-2.05a1.55,1.55,0,0,0-2.66-.33,4.37,4.37,0,0,0-.29,4.65,57.16,57.16,0,0,0,56.9,30.84,4.55,4.55,0,0,0,3.73-2.58,1.56,1.56,0,0,0-1.66-2.22C266.23,269.49,265.55,269.59,264.85,269.67Z" style="fill: rgb(119, 255, 192); transform-origin: 238.076px 256.277px;" id="ela1pu1zxe8w9" class="animable"></path><g id="elvcmc3wvdyc"><path d="M276.33,175.93a43.71,43.71,0,0,0-8.37-3.11,1.46,1.46,0,0,0-1.83,1.54l.22,2.44a1.44,1.44,0,0,0,1.22,1.3,45,45,0,0,1,7.36,1.84,1.45,1.45,0,0,0,1.93-1.1l.25-1.34A1.44,1.44,0,0,0,276.33,175.93Z" style="fill: rgb(255, 255, 255); opacity: 0.5; transform-origin: 271.631px 176.401px;" class="animable"></path></g><g id="el799i12ibfo8"><path d="M258.05,175l-.52-1.39A2.54,2.54,0,0,0,255,172a44.8,44.8,0,0,0-33.41,70.89l-.09-.17A44.89,44.89,0,0,1,256,178.37,2.52,2.52,0,0,0,258.05,175Z" style="fill: rgb(255, 255, 255); opacity: 0.5; transform-origin: 235.672px 207.442px;" class="animable"></path></g><path d="M206.9,305.64s11.19-39.38-9-32.87c-22.25,7.18-5.11,19.89-13.49,41.83-5.75,15,3.92,14.34,10.57,12.42,0,0-18.36,34,11,24.7s31.67-30.77,24.67-42.38S206.9,305.64,206.9,305.64Z" style="fill: rgb(119, 255, 192); transform-origin: 208.308px 312.687px;" id="elsb47i0j81g" class="animable"></path><g id="elfx9qvijhlnc"><path d="M206.9,305.64s11.19-39.38-9-32.87c-22.25,7.18-5.11,19.89-13.49,41.83-5.75,15,3.92,14.34,10.57,12.42,0,0-18.36,34,11,24.7s31.67-30.77,24.67-42.38S206.9,305.64,206.9,305.64Z" style="fill: rgb(255, 255, 255); opacity: 0.5; transform-origin: 208.308px 312.687px;" class="animable"></path></g><path d="M193.34,274.61c-15,7.44-1.18,19.81-8.89,40a20.54,20.54,0,0,0-1.73,8.15c.22.55,7.11,17,18.79-18.68C213,269.08,194.66,274.2,193.34,274.61Z" style="fill: rgb(119, 255, 192); transform-origin: 193.998px 300.57px;" id="elgbo5dhqubh6" class="animable"></path><g id="eldqhrw6qb50g"><path d="M193.34,274.61c-15,7.44-1.18,19.81-8.89,40a20.54,20.54,0,0,0-1.73,8.15c.22.55,7.11,17,18.79-18.68C213,269.08,194.66,274.2,193.34,274.61Z" style="fill: rgb(255, 255, 255); opacity: 0.2; transform-origin: 193.998px 300.57px;" class="animable"></path></g><g id="eld00y6nvyt5"><g style="opacity: 0.5; transform-origin: 192.885px 299.779px;" class="animable"><path d="M189,284l11.79-4.35c.9-.33.51-1.78-.4-1.44l-11.79,4.34c-.89.33-.51,1.78.4,1.45Z" style="fill: rgb(255, 255, 255); transform-origin: 194.697px 281.104px;" id="el3jbhxo3exh2" class="animable"></path><path d="M189,291.08l11.79-4.35c.9-.33.51-1.78-.4-1.44l-11.79,4.34c-.89.33-.51,1.79.4,1.45Z" style="fill: rgb(255, 255, 255); transform-origin: 194.697px 288.185px;" id="el8r9bbh5bhtt" class="animable"></path><path d="M189.32,298.18l11.79-4.35c.9-.33.51-1.78-.4-1.44l-11.78,4.34c-.9.34-.51,1.79.39,1.45Z" style="fill: rgb(255, 255, 255); transform-origin: 195.02px 295.285px;" id="el6qh6ucest" class="animable"></path><path d="M189.41,306l9.78-3.6c.9-.34.51-1.79-.4-1.45l-9.78,3.6c-.9.34-.51,1.79.4,1.45Z" style="fill: rgb(255, 255, 255); transform-origin: 194.1px 303.475px;" id="el3o2fgew6whc" class="animable"></path><path d="M187.42,314.07l8.53-3.14c.9-.34.51-1.79-.4-1.45L187,312.63c-.9.33-.51,1.78.4,1.44Z" style="fill: rgb(255, 255, 255); transform-origin: 191.475px 311.775px;" id="elyuowkj429j" class="animable"></path><path d="M185.06,321.35l8.53-3.15c.9-.33.51-1.78-.4-1.45l-8.53,3.15c-.9.33-.51,1.78.4,1.45Z" style="fill: rgb(255, 255, 255); transform-origin: 189.125px 319.05px;" id="el6umuhhomj7p" class="animable"></path></g></g><path d="M206.9,305.64s16.76-7.92,23.76,3.7,4.67,33.05-24.67,42.38c-13.06,4.16-16.66-.29-16.64-6.49-.64,7.31,2.59,13.14,17.41,8.42,30.81-9.8,33.26-32.32,25.91-44.52s-24.95-3.88-24.95-3.88Z" style="fill: rgb(119, 255, 192); transform-origin: 212.707px 328.917px;" id="el4n01ah6yi59" class="animable"></path><g id="elbqb9rc9x87"><path d="M206.9,305.64s16.76-7.92,23.76,3.7,4.67,33.05-24.67,42.38c-13.06,4.16-16.66-.29-16.64-6.49-.64,7.31,2.59,13.14,17.41,8.42,30.81-9.8,33.26-32.32,25.91-44.52s-24.95-3.88-24.95-3.88Z" style="fill: rgb(255, 255, 255); opacity: 0.2; transform-origin: 212.707px 328.917px;" class="animable"></path></g><path d="M206.88,303.66A55.83,55.83,0,0,1,194,326c-1.33,1.4.79,3.52,2.12,2.12a58.93,58.93,0,0,0,13.7-23.62c.54-1.86-2.36-2.65-2.9-.8Z" style="fill: rgb(119, 255, 192); transform-origin: 201.732px 315.613px;" id="elgqtvrzguxy" class="animable"></path><g id="el5wlfyu3lzep"><g style="opacity: 0.2; transform-origin: 201.732px 315.613px;" class="animable"><path d="M206.88,303.66A55.83,55.83,0,0,1,194,326c-1.33,1.4.79,3.52,2.12,2.12a58.93,58.93,0,0,0,13.7-23.62c.54-1.86-2.36-2.65-2.9-.8Z" style="fill: rgb(255, 255, 255); transform-origin: 201.732px 315.613px;" id="ele7vigwks12t" class="animable"></path></g></g><path d="M260.65,279.82c-6.81-2.57-10.33-4.39-19.75-17.45-11.7-16.22-34.46,10-30.11,17.1s18.28,10.48,20-4.11l1.16.07s4,10.85,6.84,16.74c5.63,11.65,20.3,16.25,26.69,6.41C268.22,294.31,269.58,283.2,260.65,279.82Z" style="fill: rgb(119, 255, 192); transform-origin: 238.893px 280.556px;" id="elem5uc8n8xw" class="animable"></path><path d="M260.65,279.82c-6.81-2.57-10.33-4.39-19.75-17.45-11.7-16.22-34.46,10-30.11,17.1s18.28,10.48,20-4.11l1.16.07s4,10.85,6.84,16.74c5.63,11.65,20.3,16.25,26.69,6.41C268.22,294.31,269.58,283.2,260.65,279.82Z" style="fill: rgb(119, 255, 192); transform-origin: 238.893px 280.556px;" id="elx31t6aauz7" class="animable"></path><g id="eltu1ltwjqynj"><path d="M260.65,279.82c-6.81-2.57-10.33-4.39-19.75-17.45-11.7-16.22-34.46,10-30.11,17.1s18.28,10.48,20-4.11l1.16.07s4,10.85,6.84,16.74c5.63,11.65,20.3,16.25,26.69,6.41C268.22,294.31,269.58,283.2,260.65,279.82Z" style="fill: rgb(255, 255, 255); opacity: 0.5; transform-origin: 238.893px 280.556px;" class="animable"></path></g><path d="M260.65,279.82c9.83,3.7,6.15,15.35,2.93,19.23-4.65,5.62-9.2,6-13.31,3.72,4.23,4,9.45,4.51,15.69-2.18C270.37,295.86,272.44,280.37,260.65,279.82Z" style="fill: rgb(119, 255, 192); transform-origin: 259.856px 292.767px;" id="eldrk0n4bs5l5" class="animable"></path><g id="elv62yv0c5mda"><path d="M260.65,279.82c9.83,3.7,6.15,15.35,2.93,19.23-4.65,5.62-9.2,6-13.31,3.72,4.23,4,9.45,4.51,15.69-2.18C270.37,295.86,272.44,280.37,260.65,279.82Z" style="fill: rgb(255, 255, 255); opacity: 0.2; transform-origin: 259.856px 292.767px;" class="animable"></path></g><path d="M228.16,258.15a20.56,20.56,0,0,1,2.21,16.8c-.39,1.38,1.67,2.28,2.07.9,1.84-6.34,1.24-13.46-2.49-19.06-.81-1.2-2.6.16-1.79,1.36Z" style="fill: rgb(119, 255, 192); transform-origin: 230.7px 266.431px;" id="el5al2axufzte" class="animable"></path><g id="el4k0v4lej1v2"><g style="opacity: 0.2; transform-origin: 230.7px 266.431px;" class="animable"><path d="M228.16,258.15a20.56,20.56,0,0,1,2.21,16.8c-.39,1.38,1.67,2.28,2.07.9,1.84-6.34,1.24-13.46-2.49-19.06-.81-1.2-2.6.16-1.79,1.36Z" style="fill: rgb(255, 255, 255); transform-origin: 230.7px 266.431px;" id="elgb5rrel6do" class="animable"></path></g></g><path d="M214.79,274a9.87,9.87,0,0,0-2.56,7.39,13.07,13.07,0,0,0,1.22,1.12.7.7,0,0,0,.29-.65c-.19-2.28.3-5,2-6.67C216.39,274.5,215.48,273.3,214.79,274Z" style="fill: rgb(119, 255, 192); transform-origin: 214.083px 278.149px;" id="elspme76j6ehn" class="animable"></path><path d="M220.62,277.06a8.87,8.87,0,0,0-3.15,7.7,12.61,12.61,0,0,0,1.56.46.33.33,0,0,0,0-.1,7.27,7.27,0,0,1,2.51-6.88C222.27,277.62,221.36,276.43,220.62,277.06Z" style="fill: rgb(119, 255, 192); transform-origin: 219.617px 281.051px;" id="elrcklh3voy2f" class="animable"></path><g id="elr1lzbchmug"><g style="opacity: 0.2; transform-origin: 217.006px 279.504px;" class="animable"><path d="M214.79,274a9.87,9.87,0,0,0-2.56,7.39,13.07,13.07,0,0,0,1.22,1.12.7.7,0,0,0,.29-.65c-.19-2.28.3-5,2-6.67C216.39,274.5,215.48,273.3,214.79,274Z" id="elnll7ebxplac" class="animable" style="transform-origin: 214.083px 278.149px;"></path><path d="M220.62,277.06a8.87,8.87,0,0,0-3.15,7.7,12.61,12.61,0,0,0,1.56.46.33.33,0,0,0,0-.1,7.27,7.27,0,0,1,2.51-6.88C222.27,277.62,221.36,276.43,220.62,277.06Z" id="elvu5yhji0ce" class="animable" style="transform-origin: 219.617px 281.051px;"></path></g></g><path d="M254.86,282.51l6.74,2.76a14.46,14.46,0,0,1-4.17,12.4s-3.25.24-7.87-4.56C249.56,293.11,254.55,288.85,254.86,282.51Z" style="fill: rgb(255, 255, 255); transform-origin: 255.656px 290.091px;" id="el04ydaoctsf8g" class="animable"></path><path d="M255.62,292.3a1.91,1.91,0,1,1,2.55-.84A1.9,1.9,0,0,1,255.62,292.3Z" style="fill: rgb(119, 255, 192); transform-origin: 256.47px 290.591px;" id="elp977v8ag35" class="animable"></path><path d="M256,292.44l-.25-.09c-.45.71-.8,1.15-.92,1.09s.31-1.49,1.14-3.11,1.64-2.85,1.84-2.75,0,.6-.34,1.38l.22.15c.81-1.79,1.24-3.15,1-3.27s-1.62,1.81-2.93,4.38-2.12,4.8-1.81,5S255,294.15,256,292.44Z" style="fill: rgb(119, 255, 192); transform-origin: 256.32px 290.538px;" id="el5khfdb2rror" class="animable"></path><g id="elqoic1b1cs4p"><path d="M256,292.44l-.25-.09c-.45.71-.8,1.15-.92,1.09s.31-1.49,1.14-3.11,1.64-2.85,1.84-2.75,0,.6-.34,1.38l.22.15c.81-1.79,1.24-3.15,1-3.27s-1.62,1.81-2.93,4.38-2.12,4.8-1.81,5S255,294.15,256,292.44Z" style="fill: rgb(255, 255, 255); opacity: 0.4; transform-origin: 256.32px 290.538px;" class="animable"></path></g><g id="eloe4f0q2cshp"><path d="M143.71,245a61.62,61.62,0,0,0-11,19.17c-3.31,1.58-8.36-17.57-7.07-27.24a67.09,67.09,0,0,1,6.65-4.95l.06,0a8.11,8.11,0,0,1,4.5-1.35h.37A8.75,8.75,0,0,1,143.71,245Z" style="fill: rgb(119, 255, 192); opacity: 0.3; transform-origin: 135.595px 247.446px;" class="animable"></path></g><g id="elr7amfdrsiuh"><path d="M136.29,313.68a1.94,1.94,0,0,1-1.08.33,1.32,1.32,0,0,1-.28,0c-13.62-1.88-26.7-11.25-33.07-23.37l.09-6.37a2,2,0,0,1,1.76.92l.56.86a1.91,1.91,0,0,1,.32,1.11c5.3,11.49,17.24,20.61,29.86,22.73C135,311.15,135.63,312.42,136.29,313.68Z" style="fill: rgb(119, 255, 192); opacity: 0.3; transform-origin: 119.075px 299.143px;" class="animable"></path></g><g id="elrlgtidtidx"><path d="M168.58,342.51a1.9,1.9,0,0,1-.59.83,38.67,38.67,0,0,1-20.8,8.48,65.39,65.39,0,0,1-7.32-3,2,2,0,0,1,1.79-.9,34.56,34.56,0,0,0,23-7.08C166,341.45,167.27,342,168.58,342.51Z" style="fill: rgb(119, 255, 192); opacity: 0.3; transform-origin: 154.225px 346.33px;" class="animable"></path></g></g><g id="freepik--Planet--inject-12" class="animable" style="transform-origin: 157.205px 142.62px;"><g id="elsenr0ghjaw"><circle cx="154.42" cy="142.62" r="37.83" style="fill: rgb(119, 255, 192); transform-origin: 154.42px 142.62px; transform: rotate(-81.67deg);" class="animable"></circle></g><g id="eltfwvrk4ny39"><circle cx="154.42" cy="142.62" r="37.83" style="fill: rgb(255, 255, 255); opacity: 0.6; transform-origin: 154.42px 142.62px; transform: rotate(-81.67deg);" class="animable"></circle></g><g id="el8z9fw3gqnfq"><path d="M175.7,111.33c-.92,5-4.46,9.6-6.4,15-2.41,6.71,3.25,11-2.33,22.06S154.81,158.69,151.11,164c-2.56,3.66-7.66,10.19-10.54,13.85A37.85,37.85,0,0,0,160.19,180c4.15-4.89,12-12,10.41-12.86-2.3-1.27-7.86,6.42-10.41,5.08s2-4.47,12.3-11.91,9.59-21.31,10.34-28.57a18.14,18.14,0,0,1,3.65-9.18A37.58,37.58,0,0,0,175.7,111.33Z" style="fill: rgb(119, 255, 192); opacity: 0.2; transform-origin: 163.525px 145.891px;" class="animable"></path></g><g id="elbag1nudjlv5"><path d="M175.7,111.33c-.92,5-4.46,9.6-6.4,15-2.41,6.71,3.25,11-2.33,22.06S154.81,158.69,151.11,164c-2.56,3.66-7.66,10.19-10.54,13.85A37.85,37.85,0,0,0,160.19,180c4.15-4.89,12-12,10.41-12.86-2.3-1.27-7.86,6.42-10.41,5.08s2-4.47,12.3-11.91,9.59-21.31,10.34-28.57a18.14,18.14,0,0,1,3.65-9.18A37.58,37.58,0,0,0,175.7,111.33Z" style="opacity: 0.2; transform-origin: 163.525px 145.891px;" class="animable"></path></g><g id="elgs9jovi6ult"><path d="M132.4,137c1.39.26,2.15,2.38,1.7,4.74s-1.94,4-3.32,3.78-2.15-2.39-1.7-4.74S131,136.77,132.4,137Z" style="opacity: 0.2; transform-origin: 131.59px 141.259px;" class="animable"></path></g><path d="M157.08,104.88c-5.3,14.05-13,10-17.38,20.52-4.57,10.85,5.78,10.87-3,24.65-6.1,9.59-10.46,13.67-12.55,15.27a37.26,37.26,0,0,0,7.34,7.39c1.92-1.33,5.53-4.44,10-11.21,6.74-10.15,9.32-5.08,15.61-14.31s-1.07-16.09,3.29-25c2.48-5.08,5.39-10.49,6.89-15.09A38,38,0,0,0,157.08,104.88Zm-4.41,31.05c-.65,3.43-2.81,5.89-4.83,5.51s-3.12-3.47-2.47-6.9,2.82-5.88,4.84-5.5S153.33,132.51,152.67,135.93Z" style="fill: rgb(119, 255, 192); transform-origin: 145.715px 138.795px;" id="elz3rvo2znmpc" class="animable"></path><path d="M180.44,158.29c1.17.79,1,3-.31,5s-3.37,3-4.54,2.17-1-3,.31-5S179.27,157.5,180.44,158.29Z" style="fill: rgb(119, 255, 192); transform-origin: 178.015px 161.883px;" id="elry2zh5h6iig" class="animable"></path><g id="elyl3ud6wsnia"><g style="opacity: 0.3; transform-origin: 152.687px 138.795px;" class="animable"><path d="M157.08,104.88c-5.3,14.05-13,10-17.38,20.52-4.57,10.85,5.78,10.87-3,24.65-6.1,9.59-10.46,13.67-12.55,15.27a37.26,37.26,0,0,0,7.34,7.39c1.92-1.33,5.53-4.44,10-11.21,6.74-10.15,9.32-5.08,15.61-14.31s-1.07-16.09,3.29-25c2.48-5.08,5.39-10.49,6.89-15.09A38,38,0,0,0,157.08,104.88Zm-4.41,31.05c-.65,3.43-2.81,5.89-4.83,5.51s-3.12-3.47-2.47-6.9,2.82-5.88,4.84-5.5S153.33,132.51,152.67,135.93Z" style="fill: rgb(255, 255, 255); transform-origin: 145.715px 138.795px;" id="elp7fmblms58e" class="animable"></path><path d="M180.44,158.29c1.17.79,1,3-.31,5s-3.37,3-4.54,2.17-1-3,.31-5S179.27,157.5,180.44,158.29Z" style="fill: rgb(255, 255, 255); transform-origin: 178.015px 161.883px;" id="elhzb21573crf" class="animable"></path></g></g><path d="M185.45,121c.52.76,1,1.53,1.51,2.34.21.35.39.71.58,1.06,4.14-1.4,6.82-1.75,7.41-.76,1.65,2.8-14.16,15.23-35.32,27.77S120,171.85,118.31,169.05c-.59-1,1-3.16,4.22-6.12-.21-.34-.45-.67-.66-1-.47-.81-.9-1.63-1.32-2.45-17.28,12.2-27.85,22-26.07,25,2.72,4.58,33-8.35,67.64-28.88s60.52-40.89,57.81-45.47C218.14,107.14,204.46,111.69,185.45,121Z" style="fill: rgb(119, 255, 192); transform-origin: 157.205px 147.31px;" id="elmz2kfvghfy" class="animable"></path></g><defs>     <filter id="active" height="200%">         <feMorphology in="SourceAlpha" result="DILATED" operator="dilate" radius="2"></feMorphology>                <feFlood flood-color="#32DFEC" flood-opacity="1" result="PINK"></feFlood>        <feComposite in="PINK" in2="DILATED" operator="in" result="OUTLINE"></feComposite>        <feMerge>            <feMergeNode in="OUTLINE"></feMergeNode>            <feMergeNode in="SourceGraphic"></feMergeNode>        </feMerge>    </filter>    <filter id="hover" height="200%">        <feMorphology in="SourceAlpha" result="DILATED" operator="dilate" radius="2"></feMorphology>                <feFlood flood-color="#ff0000" flood-opacity="0.5" result="PINK"></feFlood>        <feComposite in="PINK" in2="DILATED" operator="in" result="OUTLINE"></feComposite>        <feMerge>            <feMergeNode in="OUTLINE"></feMergeNode>            <feMergeNode in="SourceGraphic"></feMergeNode>        </feMerge>            <feColorMatrix type="matrix" values="0   0   0   0   0                0   1   0   0   0                0   0   0   0   0                0   0   0   1   0 "></feColorMatrix>    </filter></defs></svg>